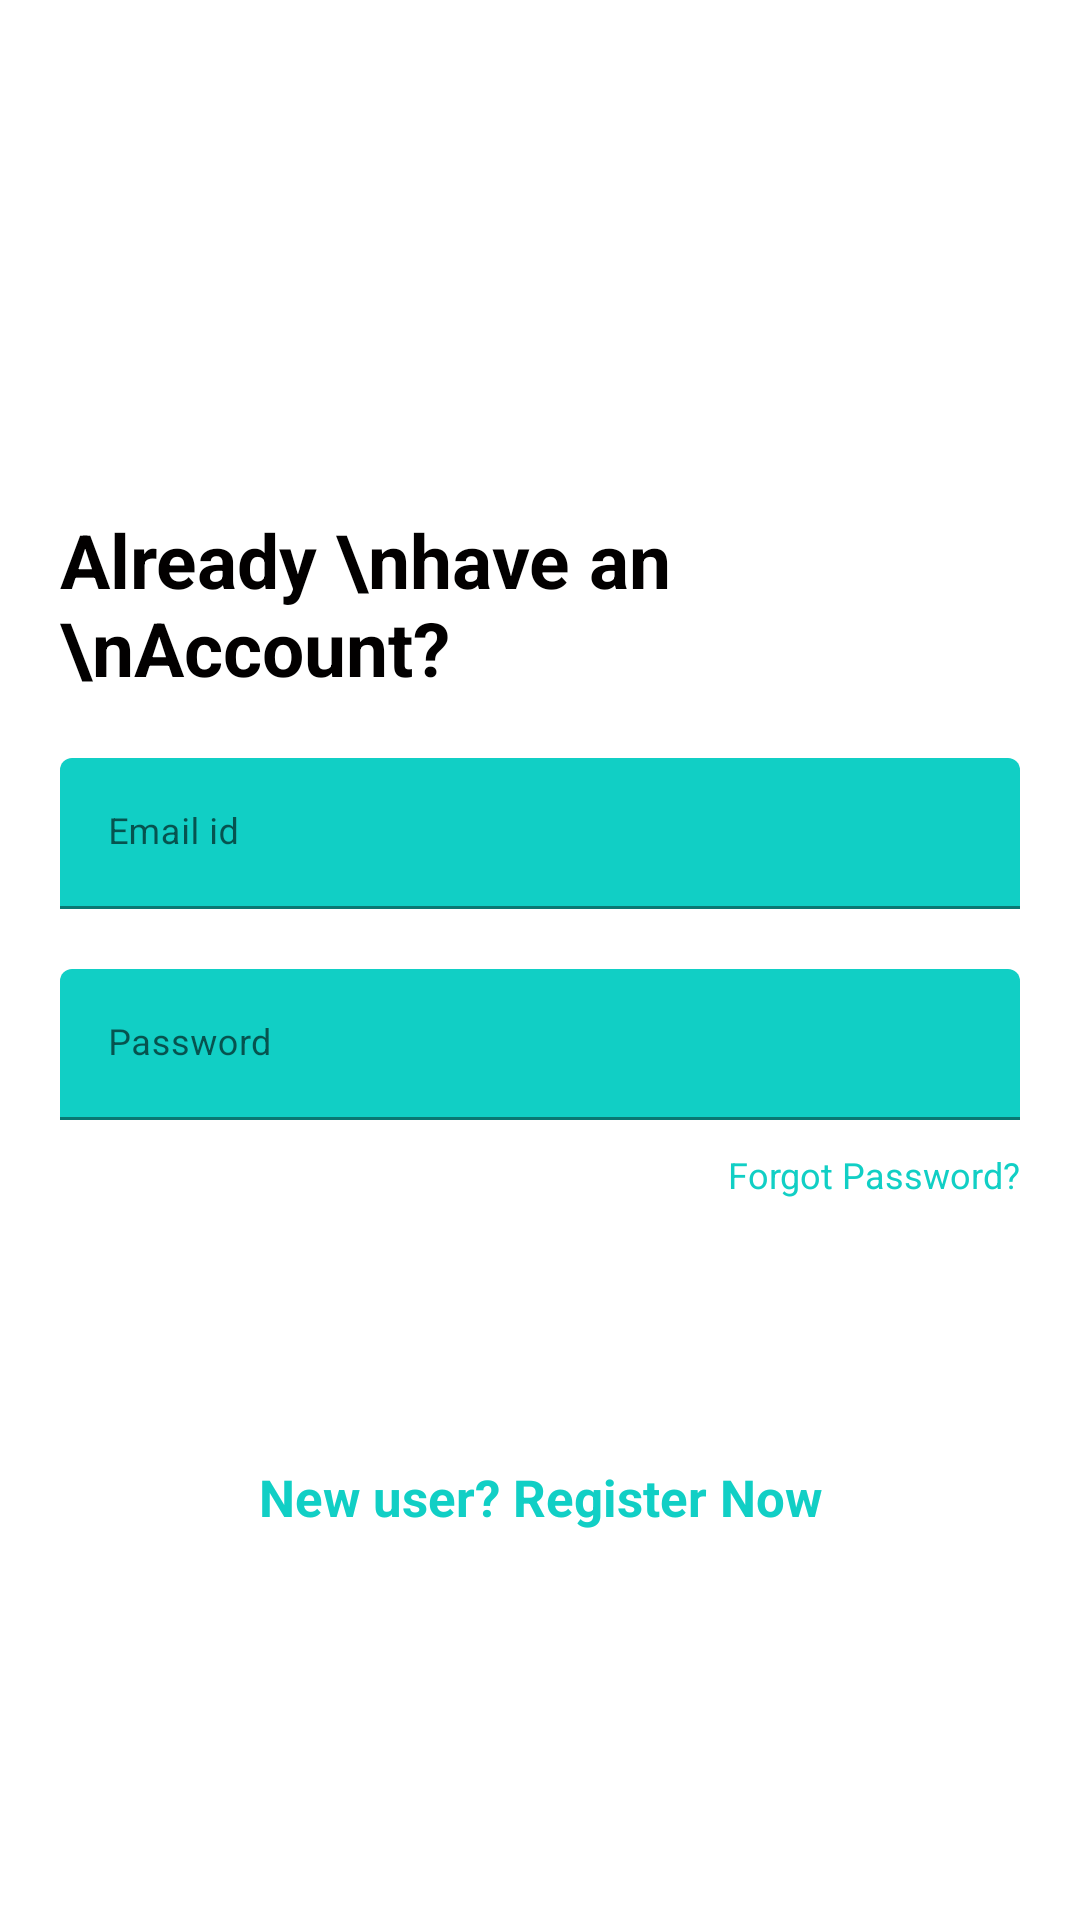

Write the Android layout XML for this screen, with the resource values it uses.
<!-- AndroidManifest.xml: application theme AppTheme -->
<!-- res/layout/activity_login.xml -->
<?xml version="1.0" encoding="utf-8"?>
<RelativeLayout
    xmlns:android="http://schemas.android.com/apk/res/android"
    android:id="@+id/login_layout"
    xmlns:tools="http://schemas.android.com/tools"
    android:layout_width="match_parent"
    android:layout_height="match_parent"
    tools:context="com.callback.connectapp.Activity.LoginActivity"
    android:background="@color/login_bk_color"
    android:focusableInTouchMode="true"
    android:gravity="center"
    android:layout_gravity="center">



        <LinearLayout
            android:layout_width="match_parent"
            android:layout_height="wrap_content"
            android:orientation="vertical"

            android:paddingLeft="20dp"
            android:paddingRight="20dp"

            android:paddingTop="40dp">

            <RelativeLayout
                android:layout_width="match_parent"
                android:layout_height="wrap_content">

                <TextView
                    style="@style/viewParent.headerText.NoMode"
                    android:layout_alignParentLeft="true"
                    android:layout_centerVertical="true"
                    android:text="Already \nhave an \nAccount?" />

                <ImageView
                    android:layout_width="wrap_content"
                    android:layout_height="wrap_content"
                    android:layout_alignParentTop="true"
                    android:layout_alignParentRight="true"
                    android:src="@drawable/ic_register_hero" />
            </RelativeLayout>

            <com.google.android.material.textfield.TextInputLayout
                android:id="@+id/textInputEmail"
                style="@style/parent"

                android:layout_marginTop="@dimen/loginViewsMargin">

                <EditText
                    android:id="@+id/login_email"
                    style="@style/modifiedEditText"
                    android:hint="Email id"

                    android:inputType="textEmailAddress"
                    android:maxLines="1" />
            </com.google.android.material.textfield.TextInputLayout>

            <com.google.android.material.textfield.TextInputLayout
                android:id="@+id/textInputPassword"
                style="@style/parent"
                android:layout_marginTop="@dimen/loginViewsMargin">

                <EditText
                    android:id="@+id/login_password"
                    style="@style/modifiedEditText"
                    android:hint="@string/login_password_hint"
                    android:inputType="textPassword"
                    android:maxLines="1" />
            </com.google.android.material.textfield.TextInputLayout>

            <TextView
                style="@style/viewParent"
                android:layout_gravity="end"
                android:layout_marginTop="10dp"
                android:text="Forgot Password?"
                android:textColor="@color/primaryTextColor"
                android:textSize="@dimen/newsMoreTextSize" />

            <androidx.appcompat.widget.AppCompatButton
                android:id="@+id/login_button"
                style="@style/loginButton"

                android:layout_gravity="center_horizontal"
                android:layout_marginTop="@dimen/loginViewsMargin"
                android:text="Login" />

            <TextView
                style="@style/parent"
                android:layout_marginTop="@dimen/loginViewsMargin"
                android:onClick="onRegisterClick"
                android:text="New user? Register Now"
                android:textAlignment="center"
                android:gravity="center"
                android:textColor="@color/themeColor"
                android:textSize="17sp"
                android:textStyle="bold" />





        </LinearLayout>


</RelativeLayout>
<!-- resources referenced by this layout -->
<resources>
  <color name="login_bk_color">#fff</color>
  <color name="primaryTextColor">#11CFC5</color>
  <color name="themeColor">#11CFC5</color>
  <dimen name="loginViewsMargin">20dp</dimen>
  
  
  
      //shrimmer effect
  <dimen name="newsMoreTextSize">12sp</dimen>
  <string name="login_password_hint">Password</string>
  <style name="loginButton" parent="viewParent">
          <item name="android:background">@drawable/button_background_blue</item>
          <item name="android:textColor">@color/whiteTextColor</item>
          <item name="android:textStyle">bold</item>
      </style>
  <style name="modifiedEditText" parent="parent">
          <item name="android:textSize">@dimen/newsMoreTextSize</item>
          <item name="android:backgroundTint">@color/primaryTextColor</item>
      </style>
  <style name="parent">
          <item name="android:layout_width">match_parent</item>
          <item name="android:layout_height">wrap_content</item>
      </style>
  <style name="viewParent">
          <item name="android:layout_width">wrap_content</item>
          <item name="android:layout_height">wrap_content</item>
      </style>
  <style name="viewParent.headerText.NoMode">
          <item name="android:textColor">@color/darkTextColor</item>
      </style>
  <style name="AppTheme" parent="Theme.MaterialComponents.Light.NoActionBar">
          
          <item name="colorPrimary">@color/colorAccent</item>
          <item name="colorPrimaryDark">@color/colorPrimaryDark</item>
          <item name="colorAccent">@color/colorAccent</item>
          <item name="android:navigationBarColor">@color/colorAccent</item>
          <item name="android:colorPrimaryDark">@color/colorAccent</item>
      </style>
  <color name="whiteTextColor">#fff</color>
  <color name="darkTextColor">#020000</color>
  <color name="colorAccent">#11CFC5</color>
  <color name="colorPrimaryDark">#000</color>
</resources>
